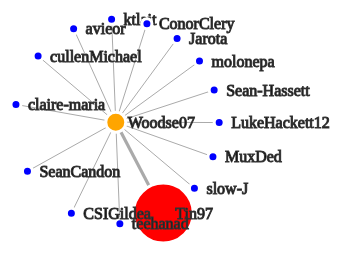
D3 v2 page, settled after 360 driven frames (6 s of simulated time); the page loaded 1 data file(s).



var width = 960,
    height = 500

var svg = d3.select("body").append("svg")
    .attr("width", width)
    .attr("height", height);

var force = d3.layout.force()
    .gravity(.05)
    .distance(100)
    .charge(-100)
    .size([width, height]);

d3.json("data.json", function(json) {
  force
      .nodes(json.nodes)
      .links(json.links)
      .start();

  var link = svg.selectAll(".link")
      .data(json.links)
    .enter().append("line")
      .attr("class", "link")
    .style("stroke-width", function(d) { return Math.sqrt(d.weight); });

  var node = svg.selectAll(".node")
      .data(json.nodes)
    .enter().append("g")
      .attr("class", "node")
      .call(force.drag);

  node.append("circle")
      .attr("r",function(d){	if (d.level == 1) return 30;
      							else if (d.level == 2) return 10;
      							else return 5;})
      .attr("fill", function(d){	if (d.level == 1)return "red";
  									else if (d.level == 2) return "orange";
  									else return "blue"});

  node.append("text")
      .attr("dx", 12)
      .attr("dy", ".35em")
      .text(function(d) { return d.name });

  force.on("tick", function() {
    link.attr("x1", function(d) { return d.source.x; })
        .attr("y1", function(d) { return d.source.y; })
        .attr("x2", function(d) { return d.target.x; })
        .attr("y2", function(d) { return d.target.y; });

    node.attr("transform", function(d) { return "translate(" + d.x + "," + d.y + ")"; });
  });
});



### data: data.json
{
 "nodes": [
  {
   "name": "Tin97",
   "level": 1
  },
  {
   "name": "Woodse07",
   "level": 2
  },
  {
   "name": "avieor",
   "level": 3
  },
  {
   "name": "ktlait",
   "level": 3
  },
  {
   "name": "LukeHackett12",
   "level": 3
  },
  {
   "name": "teehanad",
   "level": 3
  },
  {
   "name": "CSIGildea",
   "level": 3
  },
  {
   "name": "cullenMichael",
   "level": 3
  },
  "... 8 more items"
 ],
 "links": [
  {
   "source": 0,
   "target": 0,
   "weight": 10
  },
  {
   "source": 0,
   "target": 1,
   "weight": 10
  },
  {
   "source": 1,
   "target": 2,
   "weight": 1
  },
  {
   "source": 1,
   "target": 3,
   "weight": 1
  },
  {
   "source": 1,
   "target": 4,
   "weight": 1
  },
  {
   "source": 1,
   "target": 5,
   "weight": 1
  },
  {
   "source": 1,
   "target": 6,
   "weight": 1
  },
  {
   "source": 1,
   "target": 7,
   "weight": 1
  },
  "... 8 more items"
 ]
}